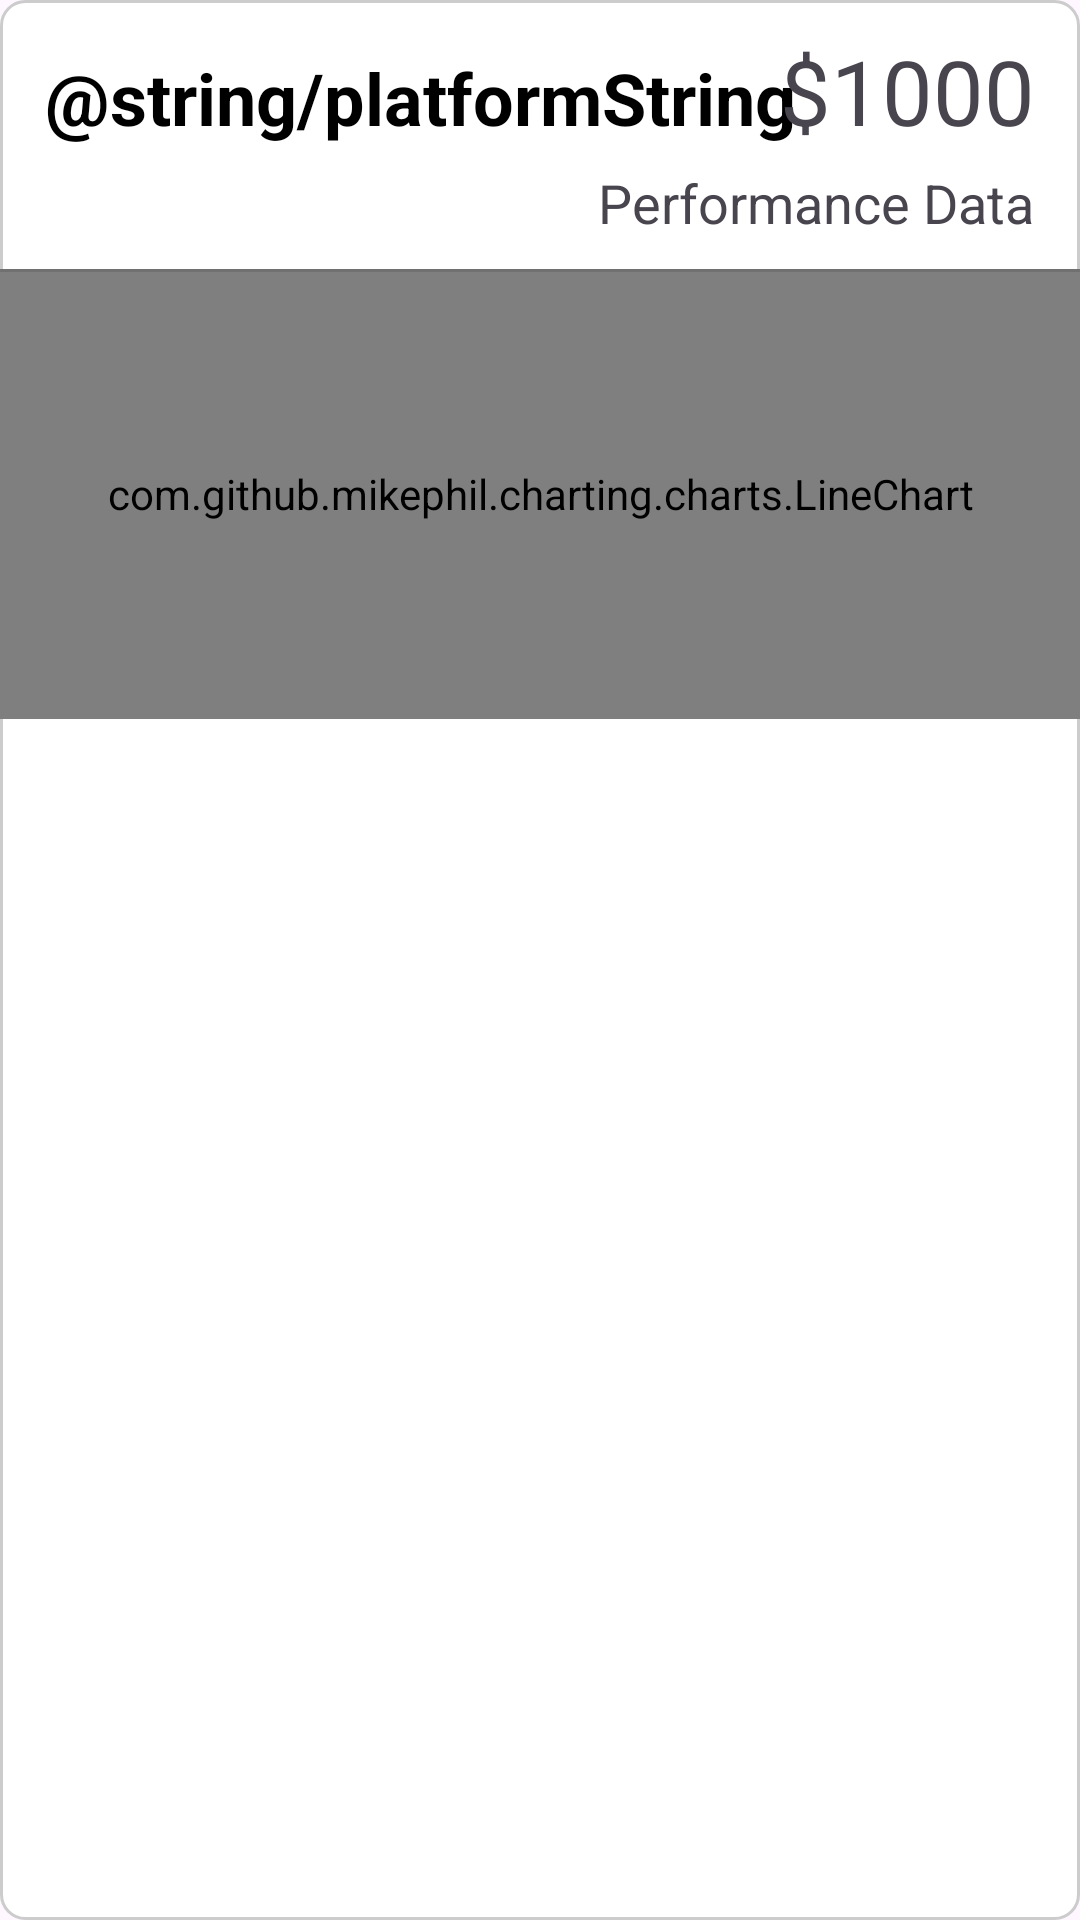

This screen was rendered from an Android layout file. Write that file and the resources it references.
<!-- AndroidManifest.xml: application theme Theme.Groupprojectgroup8 -->
<!-- res/layout/account_card_item.xml -->
<?xml version="1.0" encoding="utf-8"?>
<RelativeLayout
    xmlns:android="http://schemas.android.com/apk/res/android"
    android:layout_width="match_parent"
    android:layout_height="wrap_content"
    android:background="@drawable/card_background"
    android:layout_margin="8dp">

    <TextView
        android:id="@+id/platformTextView"
        android:layout_width="wrap_content"
        android:layout_height="wrap_content"
        android:layout_alignBaseline="@id/totalAmountTextView"
        android:layout_marginStart="15dp"
        android:layout_marginTop="10dp"
        android:layout_marginEnd="20dp"
        android:text="@string/platformString"
        android:textColor="@android:color/black"
        android:textSize="24sp"
        android:textStyle="bold"/>

    <TextView
        android:id="@+id/totalAmountTextView"
        android:layout_width="wrap_content"
        android:layout_height="wrap_content"
        android:layout_alignParentEnd="true"
        android:layout_marginStart="150dp"
        android:layout_marginTop="10dp"
        android:layout_marginEnd="15dp"
        android:layout_toEndOf="@+id/accountNameTextView"
        android:text="$1000"
        android:textAlignment="viewEnd"
        android:textSize="30sp" />

    <TextView
        android:id="@+id/accountNameTextView"
        android:layout_width="wrap_content"
        android:layout_height="wrap_content"
        android:layout_below="@+id/platformTextView"
        android:layout_marginStart="15dp"
        android:layout_marginTop="5dp"
        android:textSize="18sp" />

    <TextView
        android:id="@+id/performanceTextView"
        android:layout_width="wrap_content"
        android:layout_height="wrap_content"
        android:layout_below="@id/totalAmountTextView"
        android:layout_alignEnd="@id/totalAmountTextView"
        android:layout_marginStart="15dp"
        android:layout_marginTop="5dp"
        android:text="Performance Data"
        android:textSize="18sp" />

    <com.github.mikephil.charting.charts.LineChart
        android:id="@+id/lineChart"
        android:layout_width="400dp"
        android:layout_height="150dp"
        android:layout_below="@+id/performanceTextView"
        android:layout_marginTop="10dp"
        android:layout_alignParentStart="true"
        android:layout_alignParentEnd="true"/>

    <View
        android:id="@+id/accountCardDivider"
        android:layout_width="match_parent"
        android:layout_height="1dp"
        android:layout_alignTop="@id/lineChart"
        android:layout_alignParentTop="false"
        android:layout_alignParentEnd="true"
        android:layout_marginTop="0dp"
        android:layout_marginEnd="0dp"
        android:background="?android:attr/listDivider" />
</RelativeLayout>
<!-- resources referenced by this layout -->
<resources>
  <!-- drawable card_background (drawable) -->
  <shape xmlns:android="http://schemas.android.com/apk/res/android">
      <solid android:color="#FFFFFF"/>
      <corners android:radius="8dp"/>
      <stroke
          android:width="1dp"
          android:color="#CCCCCC"/>
  </shape>
  <style name="Theme.Groupprojectgroup8" parent="Base.Theme.Groupprojectgroup8" />
  <style name="Base.Theme.Groupprojectgroup8" parent="Theme.Material3.DayNight.NoActionBar">
          
          
      </style>
</resources>
